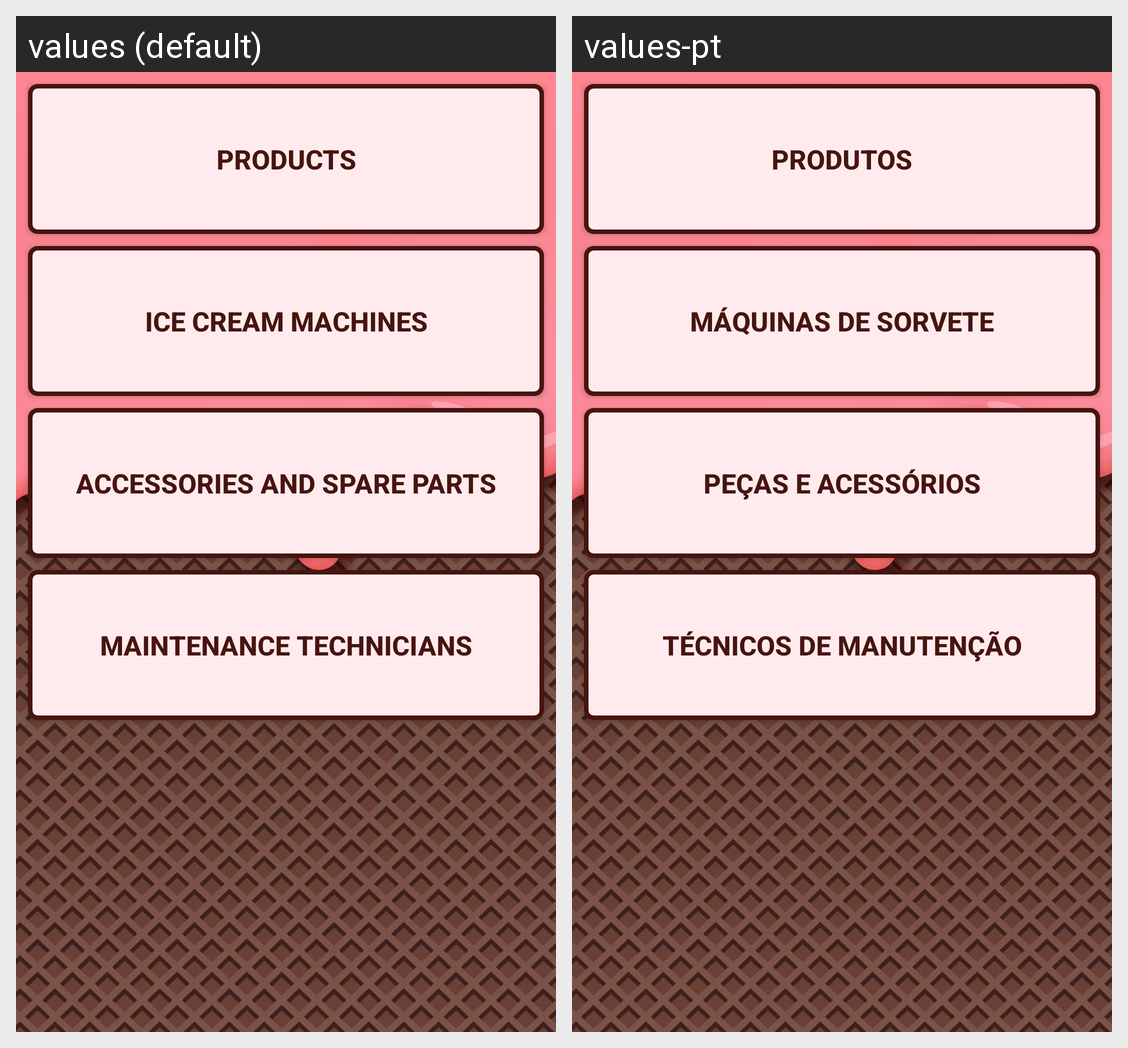

Strings drawn on this Android screen and how each of the app's shown locales translates them:
Android screen res/layout/activity_main.xml rendered under 2 locales, left to right: values (default), values-pt. Device: Nexus 5 (rendered at 1080×1920; each locale shown at half size, 540×960, under a caption strip naming it); theme AppTheme.
Strings drawn on this screen, with the default value and each locale's value (text and hints the layout hard-codes, and strings that could not be matched under every locale, appear in the picture but are not listed):

ma_bt_parts
  values: Accessories and Spare Parts
  values-pt: Peças e Acessórios

ma_bt_maintenance
  values: Maintenance Technicians
  values-pt: Técnicos de Manutenção

ma_bt_products
  values: Products
  values-pt: Produtos

ma_bt_machine
  values: Ice Cream Machines
  values-pt: Máquinas de Sorvete
